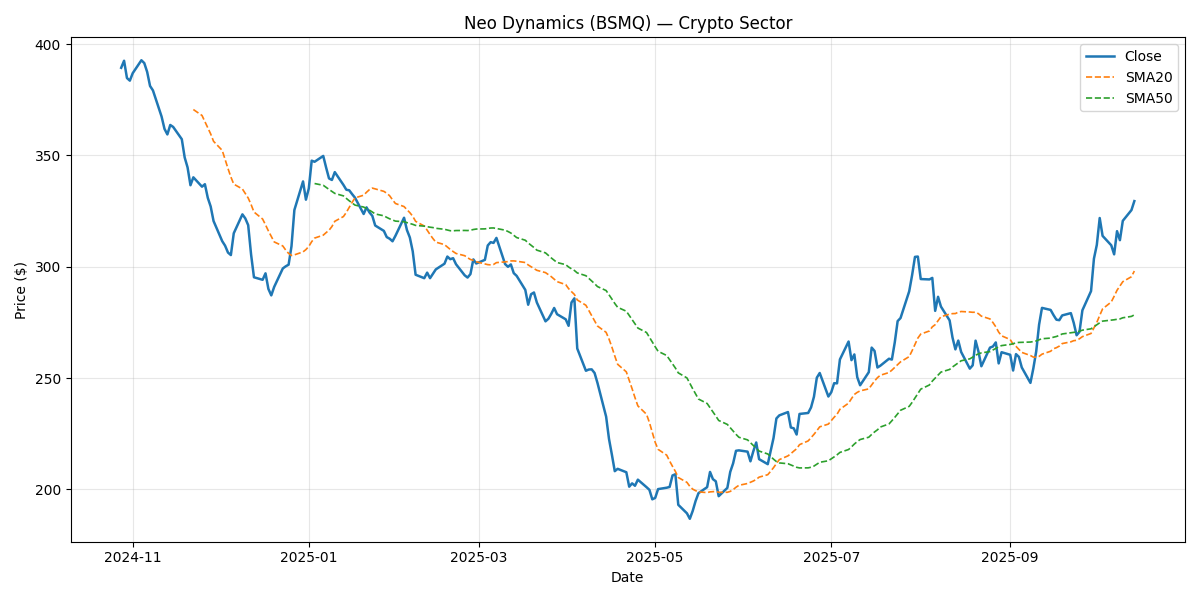

Source data for this figure (header and first rows):
Date, Close, Return, SMA20, SMA50, Vol20, Volume, Sector
2024-10-28, 389.4, , , , , 1994061, Crypto
2024-10-29, 392.5, 0.008099, , , , 1695655, Crypto
2024-10-30, 384.8, -0.01977, , , , 1931260, Crypto
2024-10-31, 383.6, -0.003033, , , , 2006113, Crypto
2024-11-01, 387, 0.008763, , , , 6897073, Crypto
2024-11-04, 392.8, 0.01497, , , , 1855016, Crypto
2024-11-05, 391.5, -0.003206, , , , 1243564, Crypto
2024-11-06, 387.5, -0.01018, , , , 1857863, Crypto
2024-11-07, 381.2, -0.01626, , , , 2926082, Crypto
2024-11-08, 379.2, -0.005221, , , , 2589991, Crypto
2024-11-11, 367.5, -0.03104, , , , 1801446, Crypto
2024-11-12, 362, -0.01494, , , , 1923187, Crypto
2024-11-13, 359.5, -0.006942, , , , 7711123, Crypto
2024-11-14, 363.7, 0.01181, , , , 6503429, Crypto
2024-11-15, 362.8, -0.002378, , , , 2716216, Crypto
2024-11-18, 357.3, -0.01523, , , , 1691191, Crypto
2024-11-19, 349.1, -0.02299, , , , 1793826, Crypto
2024-11-20, 344.6, -0.01277, , , , 1633501, Crypto
2024-11-21, 336.6, -0.02318, , , , 2237860, Crypto
2024-11-22, 340.2, 0.01054, 370.6, , , 1978950, Crypto
2024-11-25, 336, -0.01236, 368, , 0.2067, 3235178, Crypto
2024-11-26, 337.1, 0.003312, 365.2, , 0.2026, 1647984, Crypto
2024-11-27, 331, -0.01814, 362.5, , 0.2014, 3867278, Crypto
2024-11-28, 327.1, -0.01171, 359.7, , 0.2012, 2094770, Crypto
2024-11-29, 320.6, -0.02, 356.4, , 0.1956, 1893587, Crypto
2024-12-02, 311.5, -0.02819, 352.3, , 0.1842, 1307560, Crypto
2024-12-03, 309.5, -0.006573, 348.2, , 0.1826, 1688811, Crypto
2024-12-04, 306.4, -0.009939, 344.1, , 0.1826, 2113546, Crypto
2024-12-05, 305.3, -0.003684, 340.3, , 0.1838, 1774847, Crypto
2024-12-06, 315.1, 0.03206, 337.1, , 0.2387, 2199666, Crypto
2024-12-09, 323.6, 0.02697, 334.9, , 0.2562, 1792023, Crypto
2024-12-10, 321.7, -0.005634, 332.9, , 0.2542, 1936807, Crypto
2024-12-11, 318.7, -0.009401, 330.9, , 0.2545, 2445688, Crypto
2024-12-12, 305.5, -0.04132, 328, , 0.2746, 1427528, Crypto
2024-12-13, 295.3, -0.03351, 324.6, , 0.2873, 2228977, Crypto
2024-12-16, 294.2, -0.003836, 321.4, , 0.2874, 2254534, Crypto
2024-12-17, 297.1, 0.009895, 318.8, , 0.2907, 2213640, Crypto
2024-12-18, 290.1, -0.02359, 316.1, , 0.2956, 1920617, Crypto
2024-12-19, 287.2, -0.00999, 313.6, , 0.2905, 2932255, Crypto
2024-12-20, 291, 0.01323, 311.2, , 0.2929, 2229041, Crypto
2024-12-23, 299.3, 0.02852, 309.4, , 0.3189, 2207166, Crypto
2024-12-24, 300.2, 0.003165, 307.5, , 0.3189, 1907057, Crypto
2024-12-25, 301, 0.002479, 306, , 0.3165, 2207694, Crypto
2024-12-26, 309.2, 0.02743, 305.1, , 0.3347, 1199657, Crypto
2024-12-27, 325.5, 0.05268, 305.4, , 0.3808, 2127241, Crypto
2024-12-30, 338.3, 0.03943, 306.7, , 0.3876, 2017352, Crypto
2024-12-31, 330.2, -0.0242, 307.7, , 0.3991, 1860682, Crypto
2025-01-01, 335.2, 0.01534, 309.2, , 0.3979, 1861595, Crypto
2025-01-02, 347.7, 0.03711, 311.3, , 0.4124, 1681411, Crypto
2025-01-03, 347.2, -0.001403, 312.9, 337.4, 0.4023, 1960762, Crypto
2025-01-06, 349.8, 0.007527, 314.2, 336.6, 0.3941, 1971620, Crypto
2025-01-07, 344.6, -0.01493, 315.4, 335.7, 0.3985, 1662698, Crypto
2025-01-08, 339.7, -0.01414, 316.4, 334.8, 0.401, 1312532, Crypto
2025-01-09, 339, -0.002062, 318.1, 333.9, 0.3654, 2520805, Crypto
2025-01-10, 342.5, 0.01042, 320.4, 333, 0.3353, 1874215, Crypto
2025-01-13, 336.8, -0.01679, 322.6, 331.9, 0.3442, 1895433, Crypto
2025-01-14, 334.6, -0.006414, 324.4, 330.7, 0.3473, 2062262, Crypto
2025-01-15, 334.4, -0.0007443, 326.7, 329.6, 0.3303, 2016323, Crypto
2025-01-16, 332.6, -0.005136, 328.9, 328.7, 0.3274, 1387840, Crypto
2025-01-17, 331, -0.004841, 330.9, 327.7, 0.3295, 2663265, Crypto
... 192 more rows
